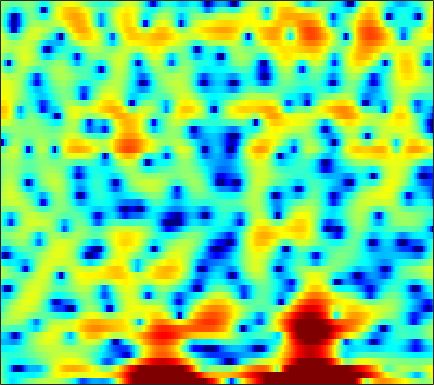

Source data for this figure (header and first rows):
0.40038, -0.77942, -2.3922, -3.9676, -4.91, -5.4978, -5.278, -4.7946, -3.9077, -2.9809, -2.2553, -1.7215, -1.0787, -0.47719, -0.073075, 0.40496, 0.84552, 1.086, 1.3572, 1.5901, 1.7615, 1.8865, 1.9848, 2.0437
-0.7195, -1.797, -3.086, -4.038, -4.49, -4.797, -4.782, -4.681, -4.552, -4.481, -4.461, -4.483, -4.515, -4.623, -4.69, -4.669, -4.425, -4.018, -3.236, -2.186, -0.9991, -0.1126, 1.007, 2.005
-0.3303, -1.4, -3.007, -4.973, -6.746, -9.842, -14.46, -20.65, -27.86, -16.5, -12.08, -10.07, -8.324, -7.375, -7.006, -6.909, -7.018, -7.052, -6.675, -5.516, -3.788, -2.352, -0.4832, 1.188
-1.471, -1.895, -2.484, -3.056, -3.459, -3.922, -4.28, -4.443, -4.505, -4.387, -4.123, -3.857, -3.436, -2.981, -2.641, -2.183, -1.723, -1.369, -0.8747, -0.3512, 0.1945, 0.615, 1.183, 1.749
-2.717, -2.823, -2.942, -3.022, -3.06, -3.06, -3.003, -2.916, -2.752, -2.537, -2.272, -2.047, -1.72, -1.362, -1.083, -0.7086, -0.3339, -0.05761, 0.3032, 0.6535, 0.9863, 1.22, 1.503, 1.758
-4.75, -4.694, -4.618, -4.528, -4.44, -4.261, -4.015, -3.771, -3.376, -2.91, -2.382, -1.96, -1.392, -0.8297, -0.4231, 0.09174, 0.5765, 0.9016, 1.284, 1.605, 1.861, 2.012, 2.149, 2.219
-6.831, -6.712, -6.821, -7.215, -7.636, -8.133, -8.277, -7.953, -6.959, -5.593, -4.157, -3.123, -1.874, -0.7788, -0.06457, 0.7677, 1.48, 1.93, 2.44, 2.84, 3.125, 3.259, 3.313, 3.225
-5.492, -5.508, -6.074, -7.311, -8.801, -11.83, -15.82, -15.93, -11.61, -7.881, -5.296, -3.869, -2.41, -1.32, -0.6557, 0.1082, 0.809, 1.304, 1.95, 2.557, 3.082, 3.406, 3.705, 3.819
-1.462, -1.398, -1.462, -1.645, -1.861, -2.163, -2.373, -2.448, -2.427, -2.362, -2.348, -2.484, -2.922, -3.712, -4.493, -5.56, -5.951, -5.354, -3.648, -1.733, -0.0774, 0.9333, 1.974, 2.699
0.2487, 0.5412, 0.8592, 1.087, 1.207, 1.288, 1.278, 1.198, 0.9918, 0.6109, 0.01938, -0.6216, -1.793, -3.444, -5.037, -7.562, -9.239, -8.573, -6.086, -3.683, -1.859, -0.8239, 0.1929, 0.8802
-1.27, -0.5323, 0.3357, 1.045, 1.471, 1.917, 2.219, 2.35, 2.406, 2.313, 2.071, 1.794, 1.331, 0.7692, 0.3409, -0.1922, -0.6015, -0.8192, -0.9836, -1.082, -1.191, -1.308, -1.549, -1.867
-3.423, -2.253, -0.9575, 0.08841, 0.7585, 1.501, 2.091, 2.443, 2.798, 3.021, 3.118, 3.11, 3, 2.766, 2.512, 2.083, 1.535, 1.039, 0.2472, -0.746, -1.968, -3.071, -4.814, -6.841
-3.949, -3.197, -2.266, -1.387, -0.741, 0.1083, 0.9146, 1.486, 2.167, 2.735, 3.164, 3.39, 3.545, 3.541, 3.422, 3.101, 2.585, 2.062, 1.138, -0.07256, -1.639, -3.122, -5.623, -8.98
-5.684, -6.012, -6.293, -6.062, -5.408, -4.037, -2.442, -1.286, 0.07821, 1.215, 2.107, 2.624, 3.116, 3.41, 3.495, 3.443, 3.195, 2.885, 2.301, 1.54, 0.5964, -0.191, -1.308, -2.415
-7.377, -9.723, -15.13, -26.11, -16.7, -9.757, -5.877, -3.857, -1.829, -0.3192, 0.8274, 1.498, 2.193, 2.684, 2.935, 3.115, 3.13, 3.037, 2.777, 2.374, 1.852, 1.397, 0.7264, 0.054
-2.323, -3.064, -3.888, -4.269, -4.159, -3.583, -2.736, -2.062, -1.221, -0.4624, 0.2062, 0.6702, 1.248, 1.767, 2.118, 2.503, 2.777, 2.884, 2.885, 2.692, 2.304, 1.869, 1.107, 0.1283
1.684, 1.219, 0.6544, 0.1807, -0.1274, -0.4696, -0.803, -1.06, -1.419, -1.764, -1.964, -1.925, -1.497, -0.68, 0.07603, 1.098, 1.984, 2.507, 2.969, 3.141, 2.988, 2.651, 1.86, 0.5946
1.567, 1.035, 0.3729, -0.2518, -0.7119, -1.385, -2.217, -3.033, -4.562, -6.93, -10.83, -15.16, -14.33, -8.146, -4.991, -2.037, 0.02193, 1.153, 2.226, 2.894, 3.214, 3.243, 3.013, 2.497
-2.954, -3.841, -4.669, -4.982, -4.958, -4.825, -4.798, -4.954, -5.466, -6.279, -7.178, -7.561, -7.1, -5.565, -4.139, -2.33, -0.7862, 0.1723, 1.205, 1.987, 2.541, 2.823, 3.047, 3.123
-10.02, -14.4, -22.47, -15.26, -11.23, -8.049, -6.125, -5.187, -4.351, -3.828, -3.445, -3.166, -2.77, -2.271, -1.843, -1.222, -0.5769, -0.09348, 0.5521, 1.167, 1.74, 2.125, 2.566, 2.925
-6.099, -7.019, -7.58, -7.036, -6.113, -4.744, -3.534, -2.796, -2.043, -1.543, -1.252, -1.157, -1.153, -1.278, -1.438, -1.653, -1.786, -1.742, -1.414, -0.7795, 0.0594, 0.7206, 1.558, 2.261
-1.873, -1.761, -1.567, -1.256, -0.9504, -0.4982, -0.04642, 0.2501, 0.556, 0.695, 0.6221, 0.3889, -0.1897, -1.168, -2.232, -4.226, -7.019, -9.269, -9.607, -6.456, -3.387, -1.619, 0.1399, 1.344
-0.6237, -0.3299, -0.02326, 0.2524, 0.457, 0.7702, 1.102, 1.347, 1.617, 1.768, 1.735, 1.556, 1.028, 0.1343, -0.831, -2.574, -4.753, -6.217, -6.485, -4.654, -2.483, -1.154, 0.1006, 0.8573
-1.243, -1.346, -1.597, -1.845, -1.897, -1.645, -1.02, -0.3974, 0.4575, 1.211, 1.762, 2.021, 2.156, 2.063, 1.866, 1.503, 1.141, 0.9334, 0.8229, 0.9096, 1.079, 1.185, 1.169, 0.8753
-2.547, -3.488, -5.469, -8.617, -11.68, -12.32, -7.811, -4.95, -2.177, -0.2551, 1.062, 1.746, 2.371, 2.716, 2.84, 2.88, 2.819, 2.741, 2.609, 2.457, 2.266, 2.067, 1.702, 1.133
-2.021, -2.736, -4.076, -5.733, -6.778, -6.804, -5.125, -3.526, -1.611, -0.1293, 0.9422, 1.505, 1.982, 2.212, 2.254, 2.174, 1.988, 1.811, 1.571, 1.355, 1.191, 1.084, 0.9452, 0.7623
-0.05599, -0.07394, -0.1716, -0.2684, -0.268, -0.1283, 0.1858, 0.4997, 0.9459, 1.321, 1.561, 1.639, 1.557, 1.27, 0.9158, 0.2664, -0.5348, -1.185, -1.972, -2.442, -2.43, -2.111, -1.494, -0.8369
1.196, 1.54, 1.881, 2.119, 2.238, 2.335, 2.364, 2.341, 2.235, 2.033, 1.714, 1.382, 0.8125, 0.03562, -0.7246, -2.06, -3.948, -5.914, -9.747, -14.97, -12.96, -8.961, -5.266, -2.875
1.197, 1.776, 2.349, 2.704, 2.832, 2.826, 2.637, 2.371, 1.863, 1.212, 0.4591, -0.1499, -0.9574, -1.738, -2.323, -3.182, -4.254, -5.243, -6.685, -7.612, -6.96, -5.602, -3.59, -1.863
0.6827, 1.426, 2.134, 2.532, 2.63, 2.492, 2.025, 1.454, 0.3854, -1.061, -2.83, -4.25, -5.808, -6.281, -5.871, -4.905, -3.946, -3.344, -2.676, -2.03, -1.334, -0.7699, -0.002509, 0.6795
0.1146, 0.8992, 1.641, 2.044, 2.126, 1.93, 1.357, 0.6544, -0.7186, -2.73, -5.713, -9.051, -16.81, -16.99, -11.05, -6.667, -4.028, -2.631, -1.229, -0.1742, 0.6393, 1.128, 1.649, 2.004
-0.5417, 0.1649, 0.8476, 1.24, 1.349, 1.25, 0.8864, 0.4334, -0.3977, -1.453, -2.641, -3.476, -4.253, -4.351, -3.967, -3.059, -2.015, -1.261, -0.3687, 0.3623, 0.9441, 1.285, 1.602, 1.778
-0.6698, -0.123, 0.4223, 0.7683, 0.8958, 0.8978, 0.7287, 0.4996, 0.09162, -0.3866, -0.8622, -1.16, -1.423, -1.487, -1.41, -1.144, -0.7583, -0.4398, -0.02874, 0.3306, 0.6145, 0.7668, 0.8792, 0.9124
-0.02486, 0.3339, 0.7178, 0.988, 1.097, 1.121, 0.9737, 0.7637, 0.3784, -0.08902, -0.5686, -0.887, -1.186, -1.263, -1.174, -0.9032, -0.5492, -0.2842, 0.007703, 0.192, 0.2315, 0.1715, 0.01513, -0.1698
0.7484, 0.9801, 1.343, 1.684, 1.88, 1.982, 1.847, 1.557, 0.885, -0.1167, -1.393, -2.422, -3.476, -3.617, -3.032, -1.849, -0.7019, -0.02726, 0.5396, 0.6872, 0.4073, -0.07987, -1.059, -2.286
-1.846, -1.496, -0.3719, 0.9086, 1.714, 2.412, 2.652, 2.485, 1.734, 0.245, -2.3, -5.377, -13.79, -15.93, -7.779, -2.914, -0.2611, 0.9502, 1.839, 2.024, 1.546, 0.6987, -1.305, -4.869
-28.41, -14.7, -6.895, -3.138, -1.382, 0.117, 0.8884, 1.09, 0.9337, 0.3553, -0.5542, -1.304, -2.057, -2.117, -1.642, -0.6686, 0.2957, 0.8603, 1.33, 1.452, 1.22, 0.8338, 0.1073, -0.6852
-4.929, -4.574, -3.532, -2.291, -1.454, -0.5693, -0.007545, 0.2336, 0.3549, 0.3083, 0.1673, 0.04468, -0.05137, -0.05283, 0.01034, 0.1765, 0.3641, 0.4788, 0.5525, 0.528, 0.4014, 0.2631, 0.07052, -0.0856
-0.56, -0.3592, -0.07602, 0.2024, 0.3665, 0.4969, 0.5511, 0.5445, 0.4901, 0.42, 0.3748, 0.3562, 0.34, 0.3496, 0.3527, 0.3382, 0.284, 0.2096, 0.05594, -0.1637, -0.4213, -0.6313, -0.9082, -1.12
2.792, 2.895, 2.859, 2.623, 2.319, 1.76, 1.1, 0.5953, 0.02789, -0.2975, -0.3172, -0.1976, 0.02762, 0.201, 0.2699, 0.2197, 0.02012, -0.2131, -0.6021, -1.07, -1.598, -2.062, -2.774, -3.566
5.813, 5.792, 5.46, 4.74, 3.922, 2.405, 0.2763, -1.749, -4.609, -5.814, -4.372, -2.905, -1.396, -0.5737, -0.3435, -0.4943, -1.05, -1.651, -2.551, -3.355, -3.977, -4.38, -5.133, -6.628
6.475, 6.443, 6.065, 5.264, 4.338, 2.578, 0.05605, -2.468, -6.601, -8.582, -6.019, -4.095, -2.5, -1.854, -1.948, -2.735, -4.377, -6.28, -9.887, -13.65, -12.46, -10, -7.761, -6.686
4.974, 5.078, 4.934, 4.474, 3.928, 2.963, 1.805, 0.8801, -0.2377, -1.049, -1.511, -1.719, -2.008, -2.499, -3.078, -4.22, -5.855, -7.457, -9.991, -11.85, -11.16, -9.502, -7.325, -5.577
3.716, 3.922, 3.969, 3.781, 3.509, 3, 2.357, 1.819, 1.058, 0.2931, -0.4856, -1.073, -1.885, -2.756, -3.424, -4.341, -5.2, -5.743, -6.25, -6.37, -6.047, -5.552, -4.707, -3.746
3.368, 3.532, 3.586, 3.475, 3.295, 2.932, 2.446, 2.008, 1.314, 0.4946, -0.4484, -1.243, -2.404, -3.643, -4.578, -5.679, -6.445, -6.672, -6.483, -5.888, -5.042, -4.348, -3.394, -2.502
3.426, 3.431, 3.351, 3.192, 3.025, 2.737, 2.362, 2.002, 1.399, 0.6012, -0.4299, -1.401, -3.038, -5.158, -7.164, -10.48, -13.59, -13.51, -10.57, -7.665, -5.429, -4.102, -2.664, -1.544
2.907, 2.611, 2.223, 1.918, 1.773, 1.685, 1.635, 1.563, 1.348, 0.9231, 0.2027, -0.5679, -1.97, -3.884, -5.742, -8.771, -11.49, -11.43, -8.842, -6.154, -4.034, -2.779, -1.462, -0.439
1.115, 0.02192, -1.486, -2.48, -2.491, -1.638, -0.4687, 0.3071, 1.031, 1.383, 1.366, 1.132, 0.58, -0.1969, -0.8614, -1.697, -2.283, -2.463, -2.333, -1.888, -1.301, -0.8247, -0.204, 0.374
-0.3287, -2.574, -7.49, -20.36, -15.06, -6.219, -2.304, -0.4741, 1.118, 2.052, 2.532, 2.652, 2.558, 2.226, 1.88, 1.313, 0.7223, 0.2841, -0.2419, -0.6591, -0.9201, -0.9785, -0.8451, -0.5222
1.332, 0.3825, -0.8627, -1.635, -1.598, -0.8496, 0.2784, 1.102, 2.022, 2.669, 3.056, 3.173, 3.098, 2.776, 2.378, 1.626, 0.6134, -0.3244, -1.824, -3.527, -5.174, -5.992, -6.005, -5.037
2.605, 2.274, 1.853, 1.555, 1.455, 1.498, 1.724, 1.95, 2.28, 2.588, 2.778, 2.823, 2.717, 2.39, 1.95, 1.093, -0.1834, -1.471, -3.821, -7.274, -13.11, -22.71, -18.01, -11.02
3.045, 2.697, 2.171, 1.665, 1.343, 1.088, 1.023, 1.119, 1.39, 1.754, 2.104, 2.309, 2.453, 2.381, 2.161, 1.61, 0.7462, -0.1263, -1.586, -3.331, -5.084, -6.116, -6.792, -6.83
3.044, 2.259, 1.026, -0.3263, -1.304, -2.309, -2.647, -2.352, -1.45, -0.328, 0.8025, 1.532, 2.287, 2.76, 2.949, 2.943, 2.691, 2.342, 1.718, 0.9411, 0.09507, -0.5598, -1.52, -2.622
1.595, 0.2024, -2.175, -5.327, -8.409, -14.24, -17.7, -13.28, -8.275, -4.816, -2.268, -0.7653, 0.7563, 1.837, 2.38, 2.823, 2.971, 2.938, 2.746, 2.443, 2.048, 1.701, 1.185, 0.5349
-0.3085, -1.877, -4.533, -7.933, -10.85, -14.71, -16.5, -15.36, -11.87, -8.214, -5.146, -3.303, -1.431, -0.1444, 0.479, 0.9562, 1.087, 1.041, 0.8674, 0.7127, 0.6692, 0.7336, 0.9567, 1.233
-0.3632, -1.599, -3.73, -6.557, -9.292, -14.57, -23.22, -19.3, -12.03, -7.706, -4.776, -3.184, -1.656, -0.7312, -0.4024, -0.4558, -0.9992, -1.716, -2.924, -3.958, -3.96, -3.129, -1.516, 0.1497
0.2815, -0.2836, -1.308, -2.56, -3.555, -4.71, -5.298, -5.17, -4.323, -3.106, -1.937, -1.209, -0.5325, -0.2669, -0.3702, -0.9873, -2.284, -3.886, -7.391, -14.82, -18.84, -10.07, -4.629, -1.416
0.1298, 0.03679, -0.2226, -0.5488, -0.795, -1.04, -1.122, -1.077, -0.8661, -0.5434, -0.1912, 0.02788, 0.1878, 0.1327, -0.07589, -0.5837, -1.39, -2.151, -3.239, -4.086, -4.137, -3.554, -2.342, -1.005
